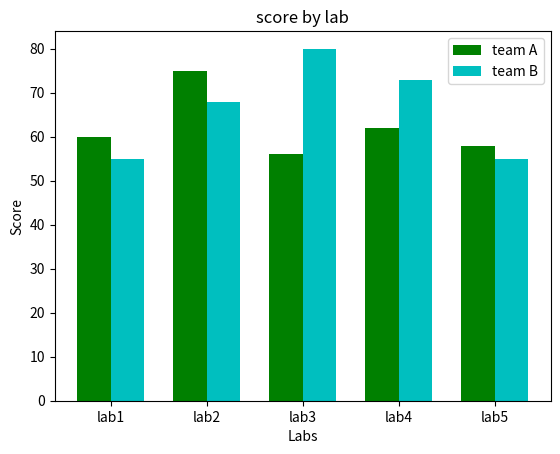

This chart was generated by the following Python code:
import matplotlib.pyplot as pylot

BAR_WIDTH = 0.35
teamA_result = (60, 75, 56, 62, 58)
teamB_result = (55, 68, 80, 73, 55)

#index team
index_teamA = (1, 2, 3, 4, 5)
index_teamB = [i + BAR_WIDTH for i in index_teamA]

#tick team
ticks = [i + BAR_WIDTH / 2 for i in index_teamA]
tick_label = ('lab1', 'lab2', 'lab3', 'lab4', 'lab5')

pylot.bar(index_teamA, teamA_result, BAR_WIDTH, color='g', label='team A')
pylot.bar(index_teamB, teamB_result, BAR_WIDTH, color='c', label='team B')

pylot.xlabel('Labs')
pylot.ylabel('Score')
pylot.title('score by lab')
pylot.xticks(ticks, tick_label)
pylot.legend()
pylot.show()
